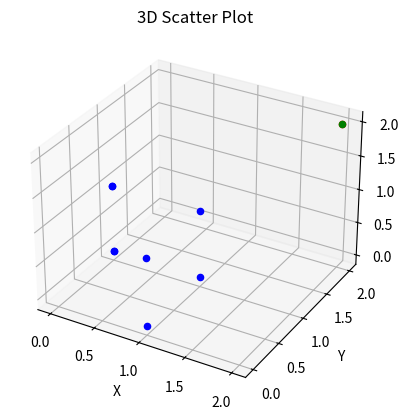

Python code for this plot:
import numpy as np

def is_point_in_polyhedron(point, faces, eps=1e-9):
    """点が多面体の内部にあるかどうかを確認する関数"""
    # 各面に対してチェック
    for face in faces:
        normal, d = face
        # 点と面の距離を計算
        dist = np.dot(normal, point) + d
        # 点が面の外側にある場合は外部とみなす
        if dist > eps:
            return False
    # すべての面に対して内部にある場合はTrue
    return True

def project_point_to_plane(point, normal, d):
    """点を面に投影する関数"""
    # 点と面の距離を計算
    dist = np.dot(normal, point) + d
    # 投影された点を計算
    projected_point = point - dist * normal
    return projected_point

def clip_point_to_polyhedron(point, vertices):
    """点を多面体の範囲内にクリップする関数"""
    # 多面体の面を計算
    faces = []
    n = len(vertices)
    for i in range(n):
        # 次の頂点の組み合わせで三角形の面を作る
        j = (i + 1) % n
        k = (i + 2) % n
        
        # 頂点の組み合わせから法線ベクトルを計算
        a = vertices[i]
        b = vertices[j]
        c = vertices[k]
        normal = np.cross(b - a, c - a)
        normal /= np.linalg.norm(normal)  # 正規化
        
        # 面の方程式の定数項を計算
        d = -np.dot(normal, a)
        faces.append((normal, d))
    
    # 点が多面体の内部にあるか確認
    if is_point_in_polyhedron(point, faces):
        return point
    
    # 点が外部にある場合、多面体の面に投影
    min_dist = float('inf')
    clipped_point = None
    
    for normal, d in faces:
        # 点を面に投影
        projected_point = project_point_to_plane(point, normal, d)
        # 投影した点と元の点の距離を計算
        dist = np.linalg.norm(point - projected_point)
        
        # 最も近い投影点を更新
        if dist < min_dist:
            min_dist = dist
            print(dist)
            clipped_point = projected_point
    
    return clipped_point

# 頂点を定義（例：四面体の頂点）
vertices = [
    np.array([1.0, 1.0, 1.0]),
    np.array([1.0, 0.0, 1.0]),
    np.array([0.0, 1.0, 1.0]),
    np.array([0.0, 1.0, 1.0]),    
    np.array([1.0, 1.0, 0.0]),
    np.array([1.0, 0.0, 0.0]),
    np.array([0.0, 1.0, 0.0]),
    np.array([0.0, 1.0, 0.0]),
]

# クリップしたい点の座標を定義
point = np.array([2.0, 2.0, 2.0])

# 点を多面体の範囲内にクリップ
clipped_point = clip_point_to_polyhedron(point, vertices)

print(f"Original point: {point}")
print(f"Clipped point: {clipped_point}")

import matplotlib.pyplot as plt

# 3Dプロットの設定
fig = plt.figure()
ax = fig.add_subplot(111, projection='3d')

# 散布図のプロット
for p in vertices:
    ax.scatter(p[0], p[1], p[2], c='blue', marker='o', s=20)

p = clipped_point
ax.scatter(p[0], p[1], p[2], c='red', marker='o', s=20)

p = point
ax.scatter(p[0], p[1], p[2], c='green', marker='o', s=20)

# 軸のラベルを設定
ax.set_xlabel('X')
ax.set_ylabel('Y')
ax.set_zlabel('Z')

# タイトルを設定
ax.set_title('3D Scatter Plot')

# プロットの表示
plt.show()